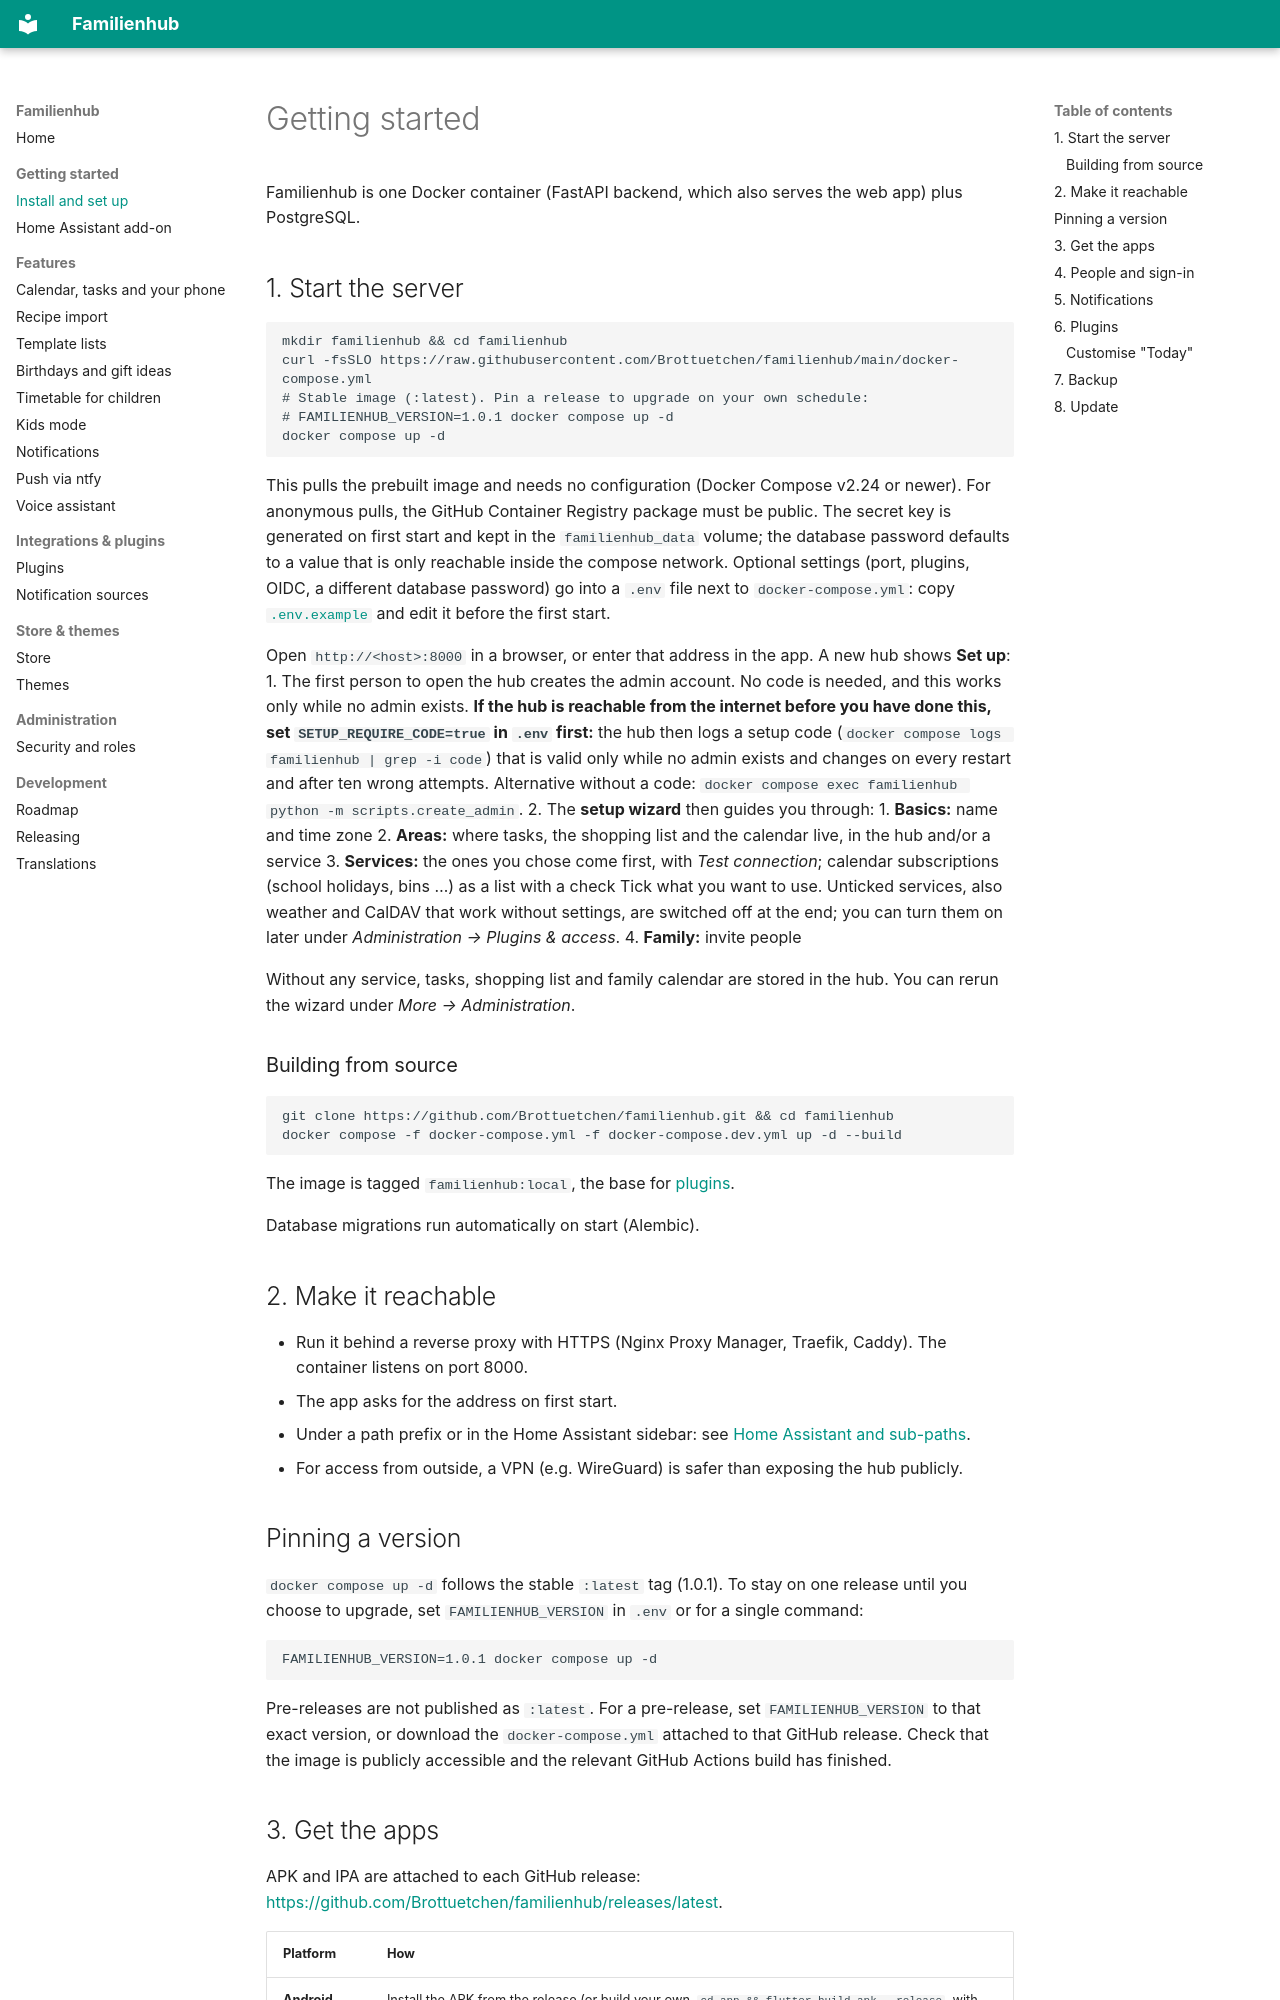

repository: Brottuetchen/familienhub · page: getting-started/index.html · generator: mkdocs

# Getting started

Familienhub is one Docker container (FastAPI backend, which also serves the web app) plus PostgreSQL.

## 1. Start the server

```bash
mkdir familienhub && cd familienhub
curl -fsSLO https://raw.githubusercontent.com/Brottuetchen/familienhub/main/docker-compose.yml
# Stable image (:latest). Pin a release to upgrade on your own schedule:
# FAMILIENHUB_VERSION=1.0.1 docker compose up -d
docker compose up -d
```

This pulls the prebuilt image and needs no configuration (Docker Compose v2.24 or newer). For anonymous pulls, the GitHub Container Registry package must be public. The secret key is generated on first start and kept in the `familienhub_data` volume; the database password defaults to a value that is only reachable inside the compose network. Optional settings (port, plugins, OIDC, a different database password) go into a `.env` file next to `docker-compose.yml`: copy [`.env.example`](https://github.com/Brottuetchen/familienhub/blob/main/.env.example) and edit it before the first start.

Open `http://<host>:8000` in a browser, or enter that address in the app. A new hub shows **Set up**:
1. The first person to open the hub creates the admin account. No code is needed, and this works only while no admin exists. **If the hub is reachable from the internet before you have done this, set `SETUP_REQUIRE_CODE=true` in `.env` first:** the hub then logs a setup code (`docker compose logs familienhub | grep -i code`) that is valid only while no admin exists and changes on every restart and after ten wrong attempts. Alternative without a code: `docker compose exec familienhub python -m scripts.create_admin`.
2. The **setup wizard** then guides you through:
   1. **Basics:** name and time zone
   2. **Areas:** where tasks, the shopping list and the calendar live, in the hub and/or a service
   3. **Services:** the ones you chose come first, with *Test connection*; calendar subscriptions (school holidays, bins …) as a list with a check
      Tick what you want to use. Unticked services, also weather and CalDAV that work without settings, are switched off at the end; you can turn them on later under *Administration → Plugins & access*.
   4. **Family:** invite people

   Without any service, tasks, shopping list and family calendar are stored in the hub. You can rerun the wizard under *More → Administration*.

### Building from source

```bash
git clone https://github.com/Brottuetchen/familienhub.git && cd familienhub
docker compose -f docker-compose.yml -f docker-compose.dev.yml up -d --build
```

The image is tagged `familienhub:local`, the base for [plugins](plugins.md#install-in-a-custom-docker-image).

Database migrations run automatically on start (Alembic).

## 2. Make it reachable

- Run it behind a reverse proxy with HTTPS (Nginx Proxy Manager, Traefik, Caddy). The container listens on port 8000.
- The app asks for the address on first start.
- Under a path prefix or in the Home Assistant sidebar: see [Home Assistant and sub-paths](home-assistant.md).
- For access from outside, a VPN (e.g. WireGuard) is safer than exposing the hub publicly.

## Pinning a version

`docker compose up -d` follows the stable `:latest` tag (1.0.1). To stay on one release until you choose to upgrade, set `FAMILIENHUB_VERSION` in `.env` or for a single command:

```bash
FAMILIENHUB_VERSION=1.0.1 docker compose up -d
```

Pre-releases are not published as `:latest`. For a pre-release, set `FAMILIENHUB_VERSION` to that exact version, or download the `docker-compose.yml` attached to that GitHub release. Check that the image is publicly accessible and the relevant GitHub Actions build has finished.
